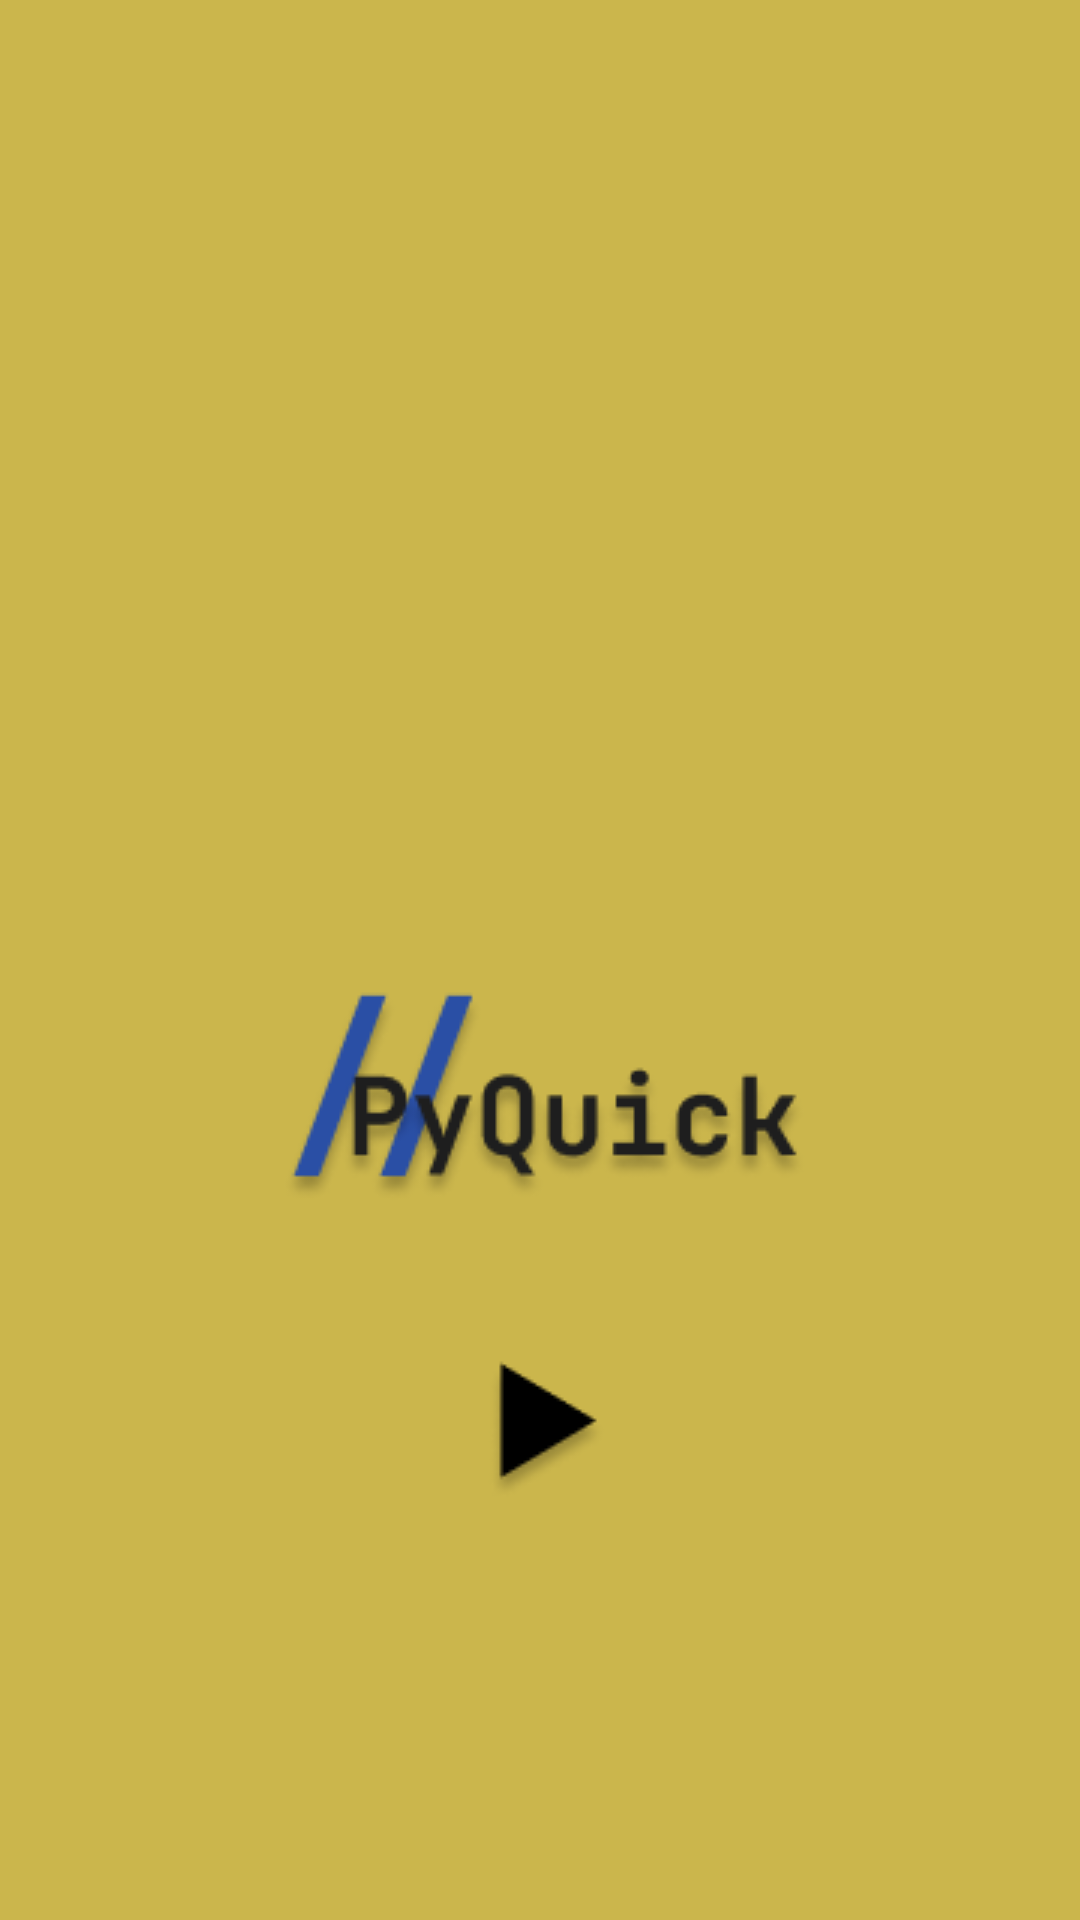

Layout XML and referenced resources for this Android screen:
<!-- AndroidManifest.xml: application theme Theme.PyQuick -->
<!-- res/layout/splash_main.xml -->
<androidx.constraintlayout.widget.ConstraintLayout xmlns:android="http://schemas.android.com/apk/res/android"
    xmlns:app="http://schemas.android.com/apk/res-auto"
    xmlns:tools="http://schemas.android.com/tools"
    android:layout_width="match_parent"
    android:layout_height="match_parent"
    android:background="@color/yellow"
    tools:context="SplashScreenActivity">

    <ImageView
        android:id="@+id/imageView"
        android:layout_width="wrap_content"
        android:layout_height="wrap_content"
        android:layout_marginTop="320dp"
        android:contentDescription="@string/gambar"
        android:src="@drawable/frame_5"
        app:layout_constraintEnd_toEndOf="parent"
        app:layout_constraintHorizontal_bias="0.497"
        app:layout_constraintStart_toStartOf="parent"
        app:layout_constraintTop_toTopOf="parent" />

    <ImageButton
        android:id="@+id/imageButton"
        android:layout_width="wrap_content"
        android:layout_height="wrap_content"
        android:layout_marginTop="24dp"
        android:background="@android:color/transparent"
        android:contentDescription="@string/continue_button"
        android:src="@drawable/tombol"
        app:layout_constraintBottom_toBottomOf="parent"
        app:layout_constraintEnd_toEndOf="parent"
        app:layout_constraintHorizontal_bias="0.498"
        app:layout_constraintStart_toStartOf="parent"
        app:layout_constraintTop_toBottomOf="@id/imageView"
        app:layout_constraintVertical_bias="0.0" />

</androidx.constraintlayout.widget.ConstraintLayout>
<!-- resources referenced by this layout -->
<resources>
  <color name="yellow">#CBB64C</color>
  <!-- drawable frame_5: png bitmap (drawable, 10148 bytes) -->
  <!-- drawable tombol: png bitmap (drawable, 1510 bytes) -->
  <string name="continue_button">button</string>
  <string name="gambar">py</string>
  <style name="Theme.PyQuick" parent="Base.Theme.PyQuick" />
  <style name="Base.Theme.PyQuick" parent="Theme.Material3.DayNight.NoActionBar">
          
          
      </style>
</resources>
